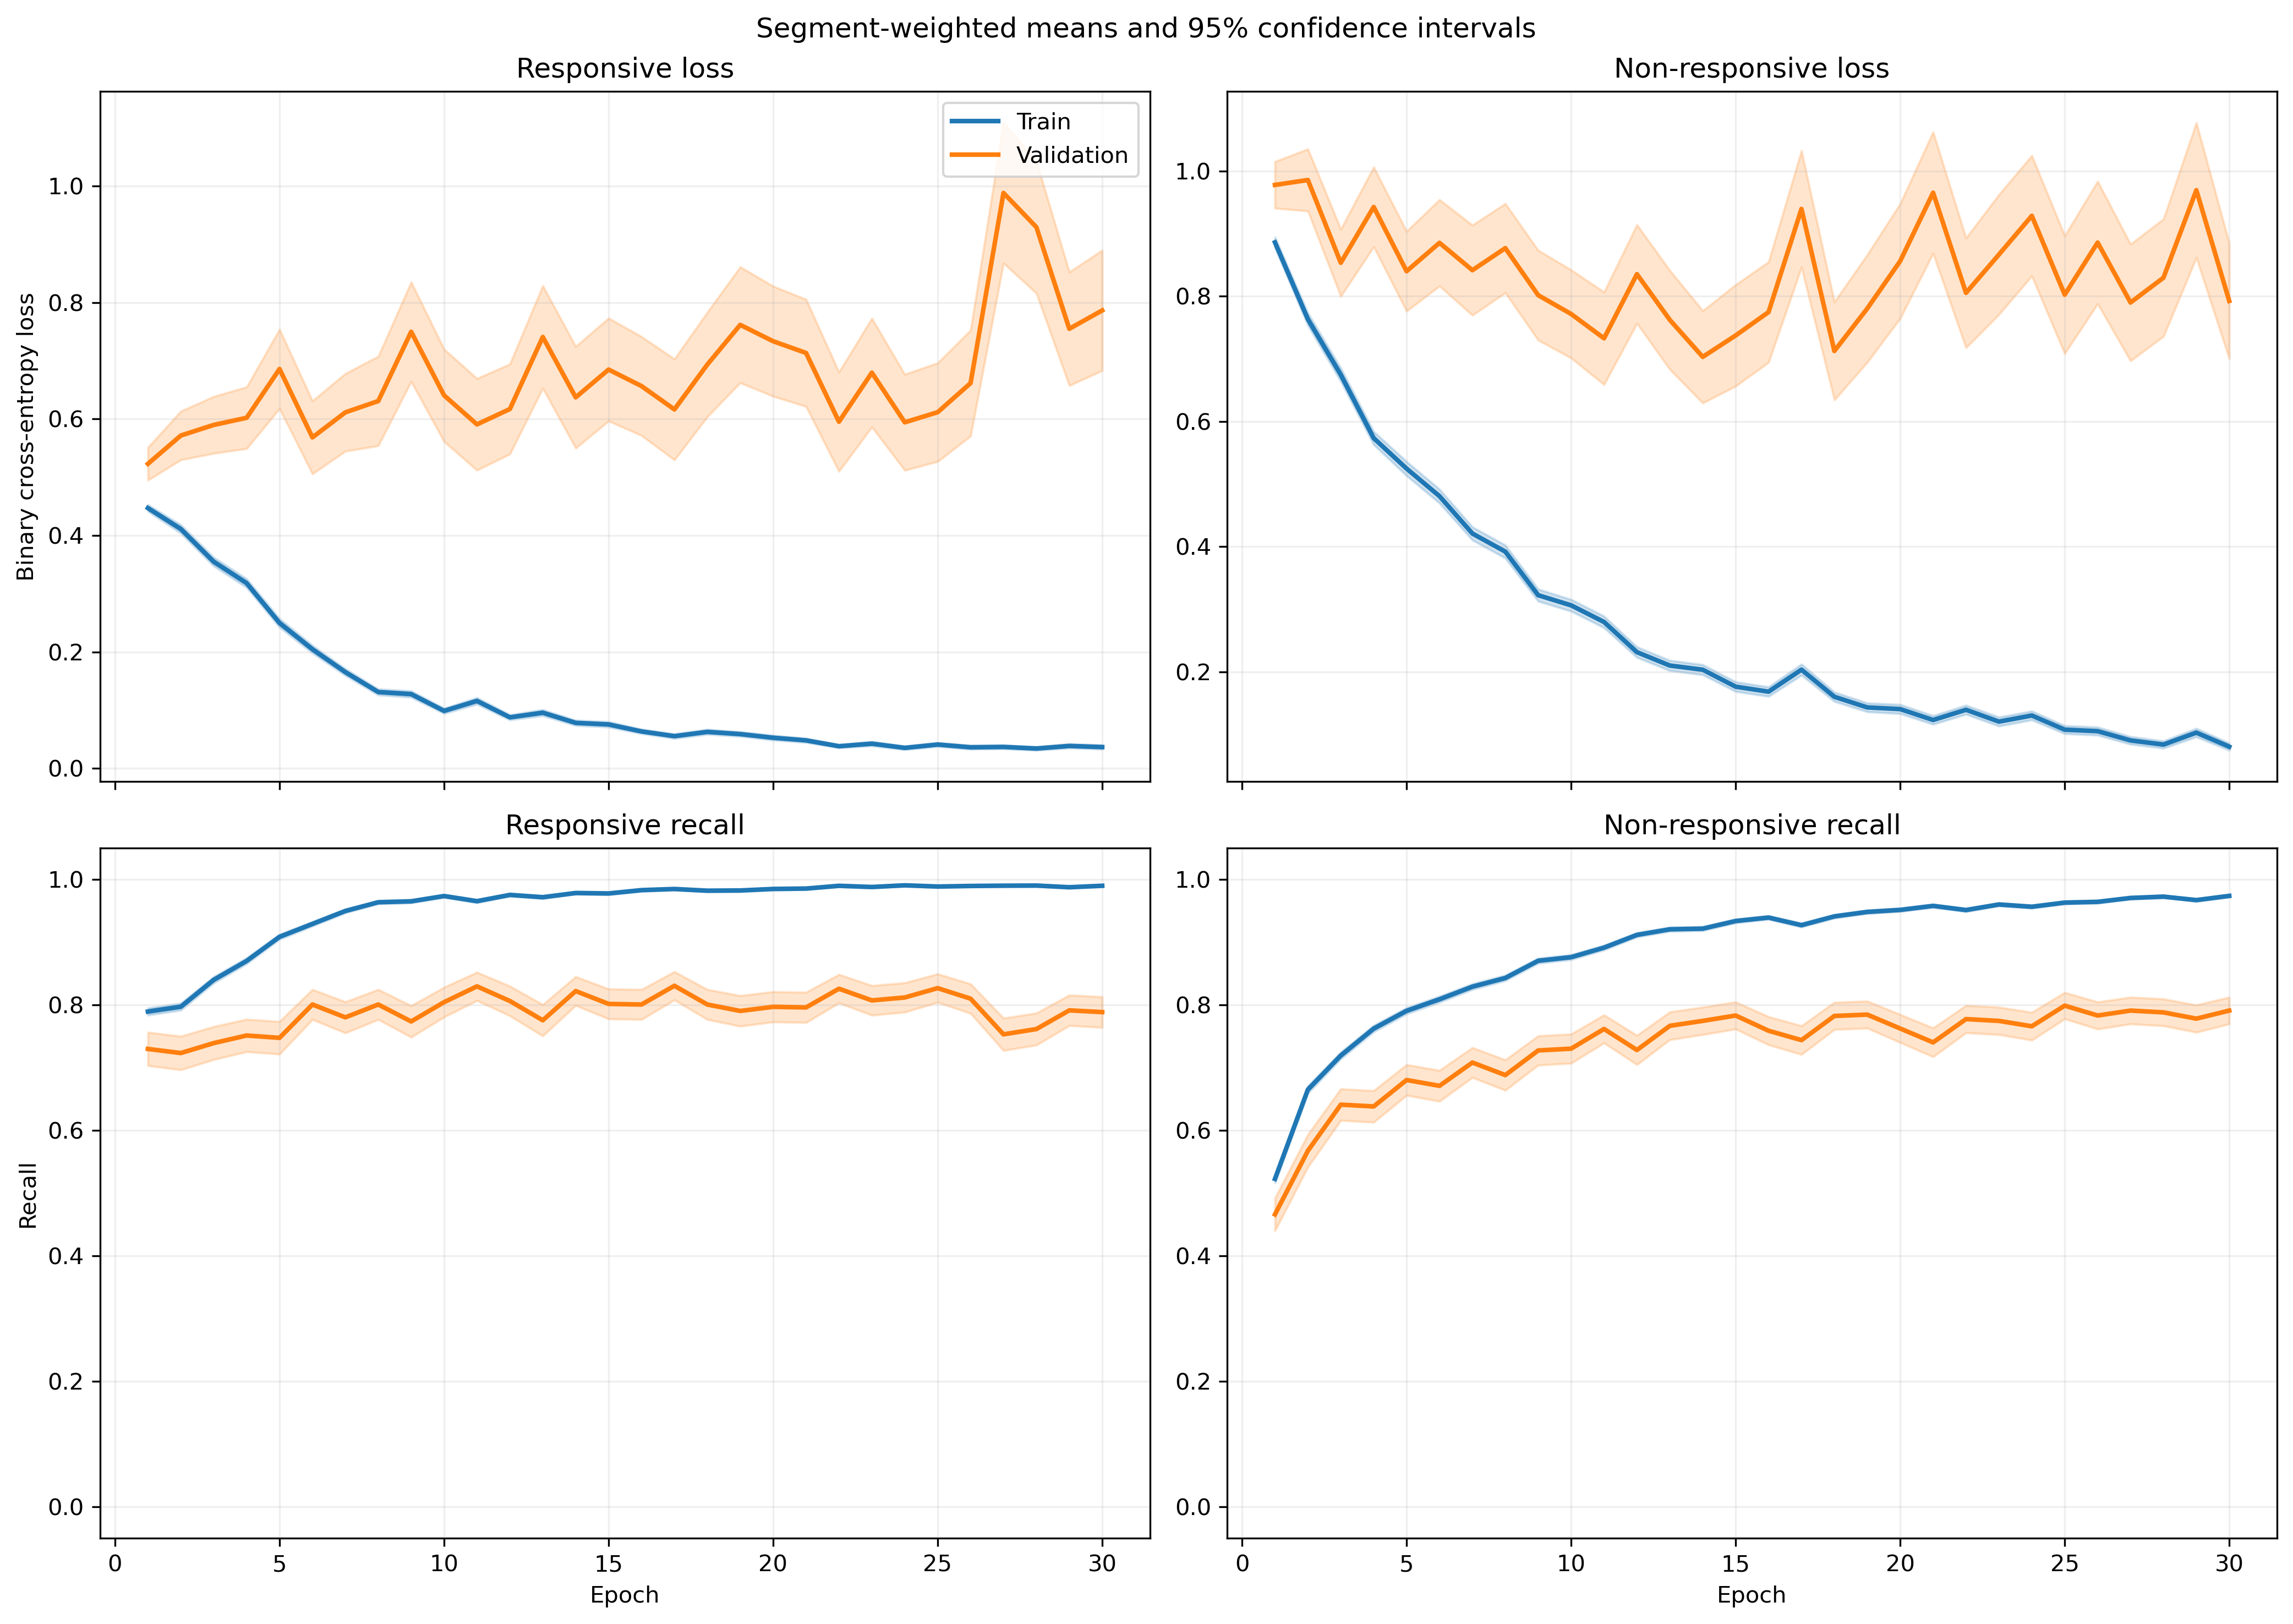

The data file committed next to this chart (first rows):
fold, epoch, split, r_loss, r_loss_count, r_loss_sum, r_loss_sum_sq, r_recall, r_recall_count, r_recall_sum, r_recall_sum_sq, nr_loss, nr_loss_count, nr_loss_sum, nr_loss_sum_sq, nr_recall, nr_recall_count, nr_recall_sum, nr_recall_sum_sq
1, 1, train, 0.4232, 1063, 449.9, 408.7, 0.7987, 1063, 849.0, 849.0, 0.9519, 1401, 1334, 2117, 0.5153, 1401, 722.0, 722.0
1, 1, validation, 0.1113, 10, 1.113, 0.1553, 1.0, 10, 10.0, 10.0, , 0, 0.0, 0.0, , 0, 0.0, 0.0
1, 2, train, 0.4063, 1063, 431.9, 451.5, 0.825, 1063, 877.0, 877.0, 0.7191, 1401, 1007, 1521, 0.6488, 1401, 909.0, 909.0
1, 2, validation, 0.09651, 10, 0.9651, 0.1273, 1.0, 10, 10.0, 10.0, , 0, 0.0, 0.0, , 0, 0.0, 0.0
1, 3, train, 0.3109, 1063, 330.5, 349.5, 0.8532, 1063, 907.0, 907.0, 0.7208, 1401, 1010, 1920, 0.7052, 1401, 988.0, 988.0
1, 3, validation, 0.06042, 10, 0.6042, 0.0704, 1.0, 10, 10.0, 10.0, , 0, 0.0, 0.0, , 0, 0.0, 0.0
1, 4, train, 0.3345, 1063, 355.6, 409.3, 0.8579, 1063, 912.0, 912.0, 0.5028, 1401, 704.4, 1198, 0.7887, 1401, 1105, 1105
1, 4, validation, 0.06803, 10, 0.6803, 0.07238, 1.0, 10, 10.0, 10.0, , 0, 0.0, 0.0, , 0, 0.0, 0.0
1, 5, train, 0.2441, 1063, 259.4, 294.2, 0.9163, 1063, 974.0, 974.0, 0.396, 1401, 554.8, 1120, 0.8394, 1401, 1176, 1176
1, 5, validation, 0.08771, 10, 0.8771, 0.2142, 1.0, 10, 10.0, 10.0, , 0, 0.0, 0.0, , 0, 0.0, 0.0
1, 6, train, 0.1704, 1063, 181.1, 283.2, 0.9473, 1063, 1007, 1007, 0.4123, 1401, 577.6, 1421, 0.8351, 1401, 1170, 1170
1, 6, validation, 0.03282, 10, 0.3282, 0.02557, 1.0, 10, 10.0, 10.0, , 0, 0.0, 0.0, , 0, 0.0, 0.0
1, 7, train, 0.1265, 1063, 134.4, 177.6, 0.9633, 1063, 1024, 1024, 0.4081, 1401, 571.7, 1355, 0.8301, 1401, 1163, 1163
1, 7, validation, 0.0463, 10, 0.463, 0.05302, 1.0, 10, 10.0, 10.0, , 0, 0.0, 0.0, , 0, 0.0, 0.0
1, 8, train, 0.2039, 1063, 216.7, 362.4, 0.9257, 1063, 984.0, 984.0, 0.2599, 1401, 364.2, 853, 0.8972, 1401, 1257, 1257
1, 8, validation, 0.0369, 10, 0.369, 0.0734, 1.0, 10, 10.0, 10.0, , 0, 0.0, 0.0, , 0, 0.0, 0.0
1, 9, train, 0.07154, 1063, 76.05, 67.06, 0.9849, 1063, 1047, 1047, 0.3337, 1401, 467.5, 1147, 0.8665, 1401, 1214, 1214
1, 9, validation, 0.01459, 10, 0.1459, 0.004883, 1.0, 10, 10.0, 10.0, , 0, 0.0, 0.0, , 0, 0.0, 0.0
1, 10, train, 0.06174, 1063, 65.63, 46.44, 0.9878, 1063, 1050, 1050, 0.3962, 1401, 555.1, 1385, 0.8387, 1401, 1175, 1175
1, 10, validation, 0.01042, 10, 0.1042, 0.002916, 1.0, 10, 10.0, 10.0, , 0, 0.0, 0.0, , 0, 0.0, 0.0
1, 11, train, 0.213, 1063, 226.5, 645.7, 0.9304, 1063, 989.0, 989.0, 0.2214, 1401, 310.1, 967.2, 0.9258, 1401, 1297, 1297
1, 11, validation, 0.008911, 10, 0.08911, 0.002254, 1.0, 10, 10.0, 10.0, , 0, 0.0, 0.0, , 0, 0.0, 0.0
1, 12, train, 0.0623, 1063, 66.22, 48.72, 0.9793, 1063, 1041, 1041, 0.2504, 1401, 350.8, 946, 0.9151, 1401, 1282, 1282
1, 12, validation, 0.01342, 10, 0.1342, 0.006652, 1.0, 10, 10.0, 10.0, , 0, 0.0, 0.0, , 0, 0.0, 0.0
1, 13, train, 0.09096, 1063, 96.69, 85.3, 0.9708, 1063, 1032, 1032, 0.1394, 1401, 195.2, 442.5, 0.9515, 1401, 1333, 1333
1, 13, validation, 0.0164, 10, 0.164, 0.00661, 1.0, 10, 10.0, 10.0, , 0, 0.0, 0.0, , 0, 0.0, 0.0
1, 14, train, 0.04711, 1063, 50.08, 80.55, 0.9944, 1063, 1057, 1057, 0.1724, 1401, 241.6, 590.1, 0.9315, 1401, 1305, 1305
1, 14, validation, 0.008304, 10, 0.08304, 0.001176, 1.0, 10, 10.0, 10.0, , 0, 0.0, 0.0, , 0, 0.0, 0.0
1, 15, train, 0.04356, 1063, 46.3, 18.03, 0.9887, 1063, 1051, 1051, 0.1826, 1401, 255.8, 493.5, 0.9293, 1401, 1302, 1302
1, 15, validation, 0.03518, 10, 0.3518, 0.02334, 1.0, 10, 10.0, 10.0, , 0, 0.0, 0.0, , 0, 0.0, 0.0
1, 16, train, 0.07135, 1063, 75.84, 111.9, 0.9793, 1063, 1041, 1041, 0.1118, 1401, 156.6, 463.7, 0.9657, 1401, 1353, 1353
1, 16, validation, 0.03107, 10, 0.3107, 0.02337, 1.0, 10, 10.0, 10.0, , 0, 0.0, 0.0, , 0, 0.0, 0.0
1, 17, train, 0.04606, 1063, 48.96, 66.17, 0.9849, 1063, 1047, 1047, 0.177, 1401, 248, 689.6, 0.9365, 1401, 1312, 1312
1, 17, validation, 0.00208, 10, 0.0208, 6.358953396556899e-05, 1.0, 10, 10.0, 10.0, , 0, 0.0, 0.0, , 0, 0.0, 0.0
1, 18, train, 0.03303, 1063, 35.11, 19.76, 0.9915, 1063, 1054, 1054, 0.09853, 1401, 138, 329.9, 0.9657, 1401, 1353, 1353
1, 18, validation, 0.004631, 10, 0.04631, 0.0004442, 1.0, 10, 10.0, 10.0, , 0, 0.0, 0.0, , 0, 0.0, 0.0
1, 19, train, 0.0363, 1063, 38.59, 24.64, 0.9897, 1063, 1052, 1052, 0.1434, 1401, 200.9, 494.1, 0.9465, 1401, 1326, 1326
1, 19, validation, 0.001408, 10, 0.01408, 3.679240307974396e-05, 1.0, 10, 10.0, 10.0, , 0, 0.0, 0.0, , 0, 0.0, 0.0
1, 20, train, 0.01627, 1063, 17.29, 8.012, 0.9972, 1063, 1060, 1060, 0.1419, 1401, 198.8, 569.1, 0.9486, 1401, 1329, 1329
1, 20, validation, 0.00407, 10, 0.0407, 0.0003801, 1.0, 10, 10.0, 10.0, , 0, 0.0, 0.0, , 0, 0.0, 0.0
1, 21, train, 0.04284, 1063, 45.54, 52.71, 0.9849, 1063, 1047, 1047, 0.1074, 1401, 150.4, 359.9, 0.9672, 1401, 1355, 1355
1, 21, validation, 0.003534, 10, 0.03534, 0.0003046, 1.0, 10, 10.0, 10.0, , 0, 0.0, 0.0, , 0, 0.0, 0.0
1, 22, train, 0.02633, 1063, 27.99, 22.52, 0.9915, 1063, 1054, 1054, 0.09224, 1401, 129.2, 402.9, 0.9707, 1401, 1360, 1360
1, 22, validation, 0.002625, 10, 0.02625, 0.0001525, 1.0, 10, 10.0, 10.0, , 0, 0.0, 0.0, , 0, 0.0, 0.0
1, 23, train, 0.06292, 1063, 66.88, 105.1, 0.9765, 1063, 1038, 1038, 0.1359, 1401, 190.4, 728.7, 0.9565, 1401, 1340, 1340
1, 23, validation, 0.001925, 10, 0.01925, 7.50138945022627e-05, 1.0, 10, 10.0, 10.0, , 0, 0.0, 0.0, , 0, 0.0, 0.0
1, 24, train, 0.02087, 1063, 22.19, 7.979, 0.9972, 1063, 1060, 1060, 0.07972, 1401, 111.7, 342.6, 0.9793, 1401, 1372, 1372
1, 24, validation, 0.003607, 10, 0.03607, 0.000262, 1.0, 10, 10.0, 10.0, , 0, 0.0, 0.0, , 0, 0.0, 0.0
1, 25, train, 0.03024, 1063, 32.15, 50.76, 0.9906, 1063, 1053, 1053, 0.07784, 1401, 109.1, 350.2, 0.9757, 1401, 1367, 1367
1, 25, validation, 0.00177, 10, 0.0177, 0.0001251, 1.0, 10, 10.0, 10.0, , 0, 0.0, 0.0, , 0, 0.0, 0.0
1, 26, train, 0.03322, 1063, 35.32, 64.56, 0.9915, 1063, 1054, 1054, 0.1633, 1401, 228.8, 645.3, 0.9415, 1401, 1319, 1319
1, 26, validation, 0.001379, 10, 0.01379, 3.314912260066194e-05, 1.0, 10, 10.0, 10.0, , 0, 0.0, 0.0, , 0, 0.0, 0.0
1, 27, train, 0.06561, 1063, 69.74, 117.2, 0.9802, 1063, 1042, 1042, 0.06312, 1401, 88.43, 226.9, 0.9814, 1401, 1375, 1375
1, 27, validation, 0.007207, 10, 0.07207, 0.002463, 1.0, 10, 10.0, 10.0, , 0, 0.0, 0.0, , 0, 0.0, 0.0
1, 28, train, 0.02733, 1063, 29.06, 29.86, 0.9953, 1063, 1058, 1058, 0.06405, 1401, 89.73, 289.8, 0.9807, 1401, 1374, 1374
1, 28, validation, 0.0009803, 10, 0.009803, 1.1783504987761262e-05, 1.0, 10, 10.0, 10.0, , 0, 0.0, 0.0, , 0, 0.0, 0.0
1, 29, train, 0.007023, 1063, 7.465, 4.399, 0.9991, 1063, 1062, 1062, 0.08239, 1401, 115.4, 348.9, 0.9693, 1401, 1358, 1358
1, 29, validation, 0.0006444, 10, 0.006444, 6.652458068856504e-06, 1.0, 10, 10.0, 10.0, , 0, 0.0, 0.0, , 0, 0.0, 0.0
1, 30, train, 0.0085, 1063, 9.035, 2.056, 0.9981, 1063, 1061, 1061, 0.08353, 1401, 117, 361.3, 0.9757, 1401, 1367, 1367
1, 30, validation, 0.0006576, 10, 0.006576, 6.862879217806039e-06, 1.0, 10, 10.0, 10.0, , 0, 0.0, 0.0, , 0, 0.0, 0.0
... 1,140 more rows
